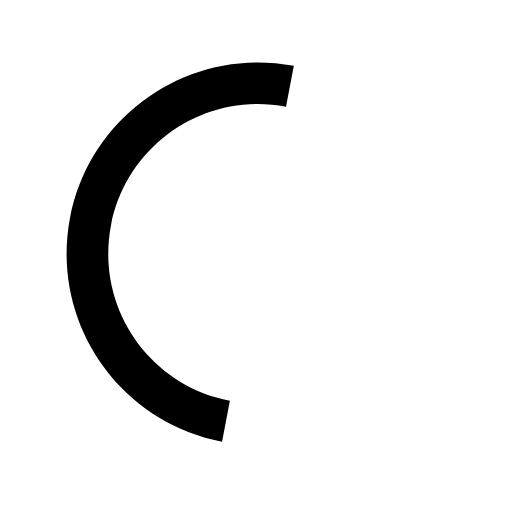
t = 0.00 s
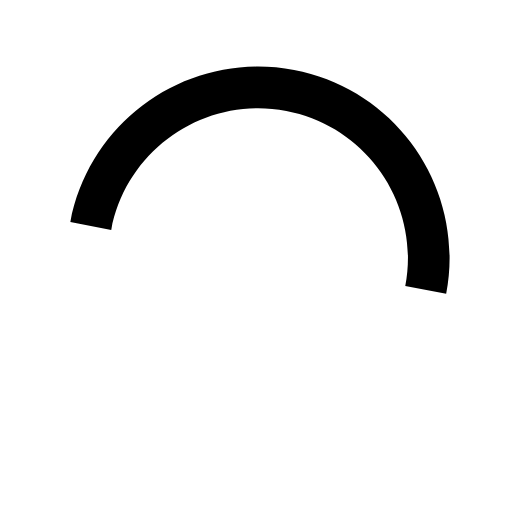
t = 0.15 s
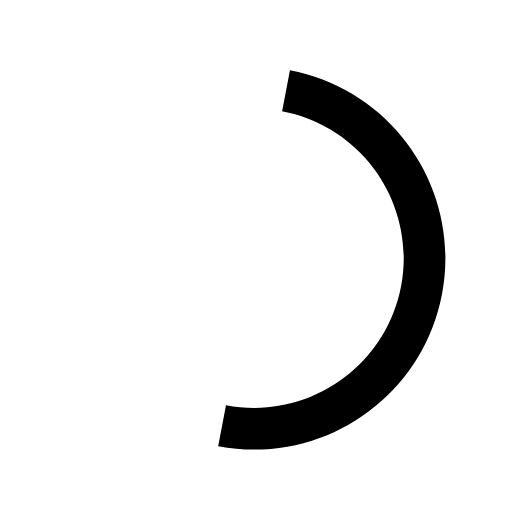
t = 0.30 s
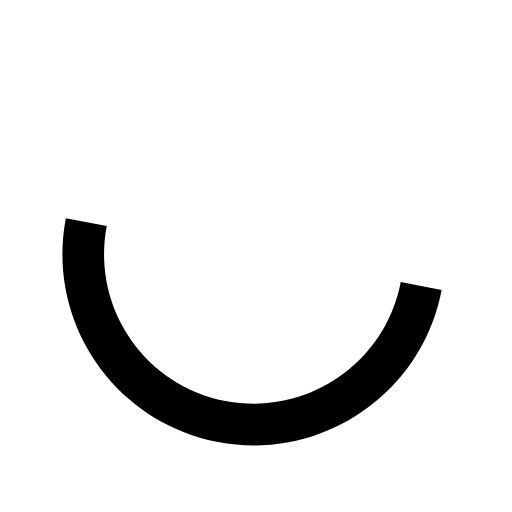
t = 0.45 s

The animated SVG that drew these frames (rendered in a browser with its animation timeline set to each time). Animation: 1 SMIL element (animateTransform=1); one cycle of 0.60 s, repeats indefinitely.

<svg xmlns="http://www.w3.org/2000/svg" width="40" height="40" viewBox="0 0 50 50"><path d="M28.694 6.428C18.56 4.493 8.774 11.14 6.838 21.276 4.903 31.41 11.55 41.196 21.686 43.13l.763-3.995c-7.93-1.513-13.13-9.168-11.616-17.096 1.514-7.93 9.168-13.13 17.097-11.616l.764-3.996z"><animateTransform attributeType="xml" attributeName="transform" type="rotate" from="0 25 25" to="360 25 25" dur="0.6s" repeatCount="indefinite"/></path></svg>
